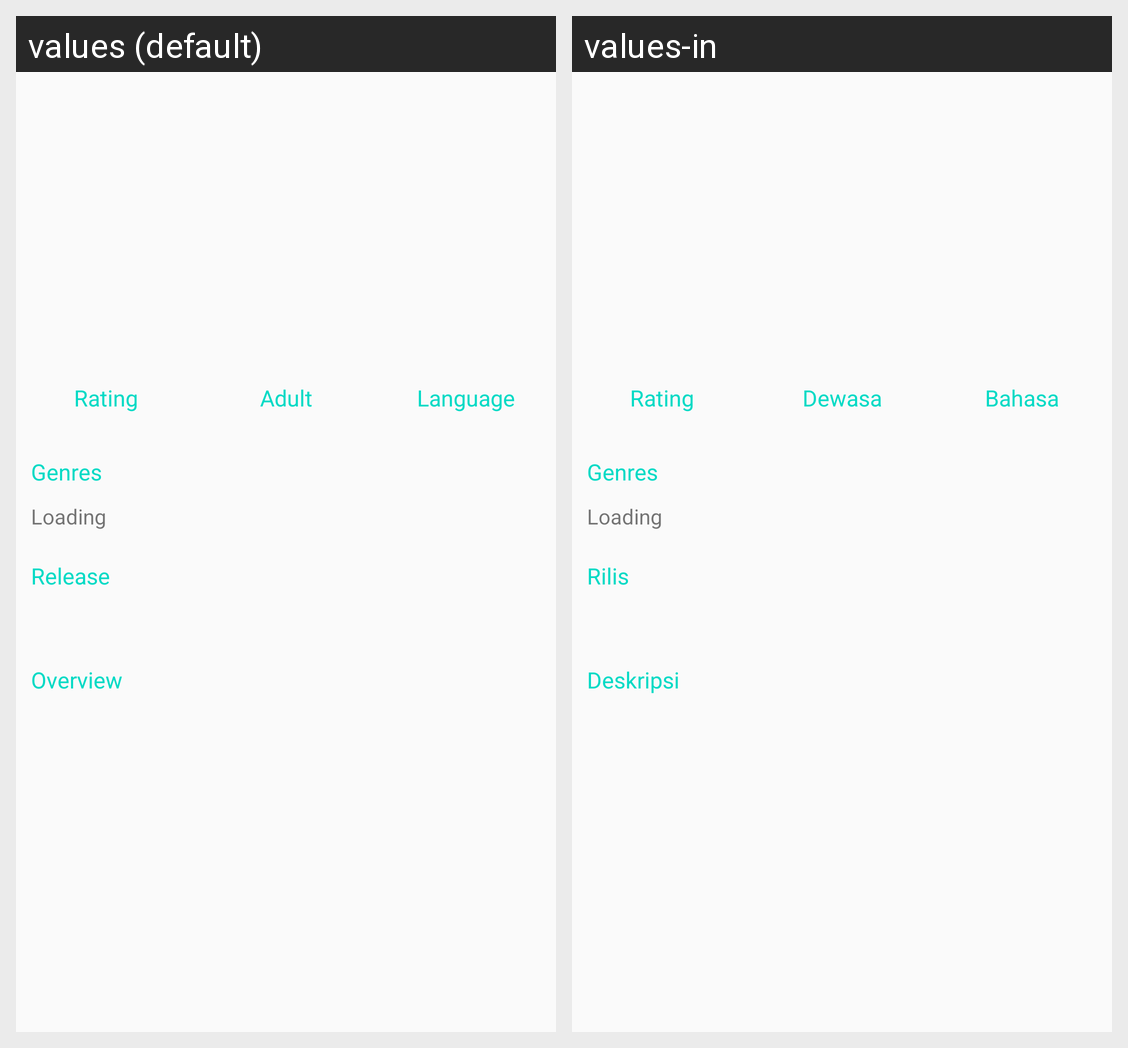

The same Android screen rendered under two of its app's locales, left to right. List the strings drawn on it with the default value and each locale's translation.
Android screen res/layout/content_detail_movie.xml rendered under 2 locales, left to right: values (default), values-in. Device: Nexus 5 (rendered at 1080×1920; each locale shown at half size, 540×960, under a caption strip naming it); theme AppTheme.
Strings drawn on this screen, with the default value and each locale's value (text and hints the layout hard-codes, and strings that could not be matched under every locale, appear in the picture but are not listed):

label_rating
  values: Rating
  values-in: Rating

label_adult
  values: Adult
  values-in: Dewasa

label_language
  values: Language
  values-in: Bahasa

label_genres
  values: Genres
  values-in: Genres

label_loading
  values: Loading
  values-in: Loading

label_release
  values: Release
  values-in: Rilis

label_overview
  values: Overview
  values-in: Deskripsi
